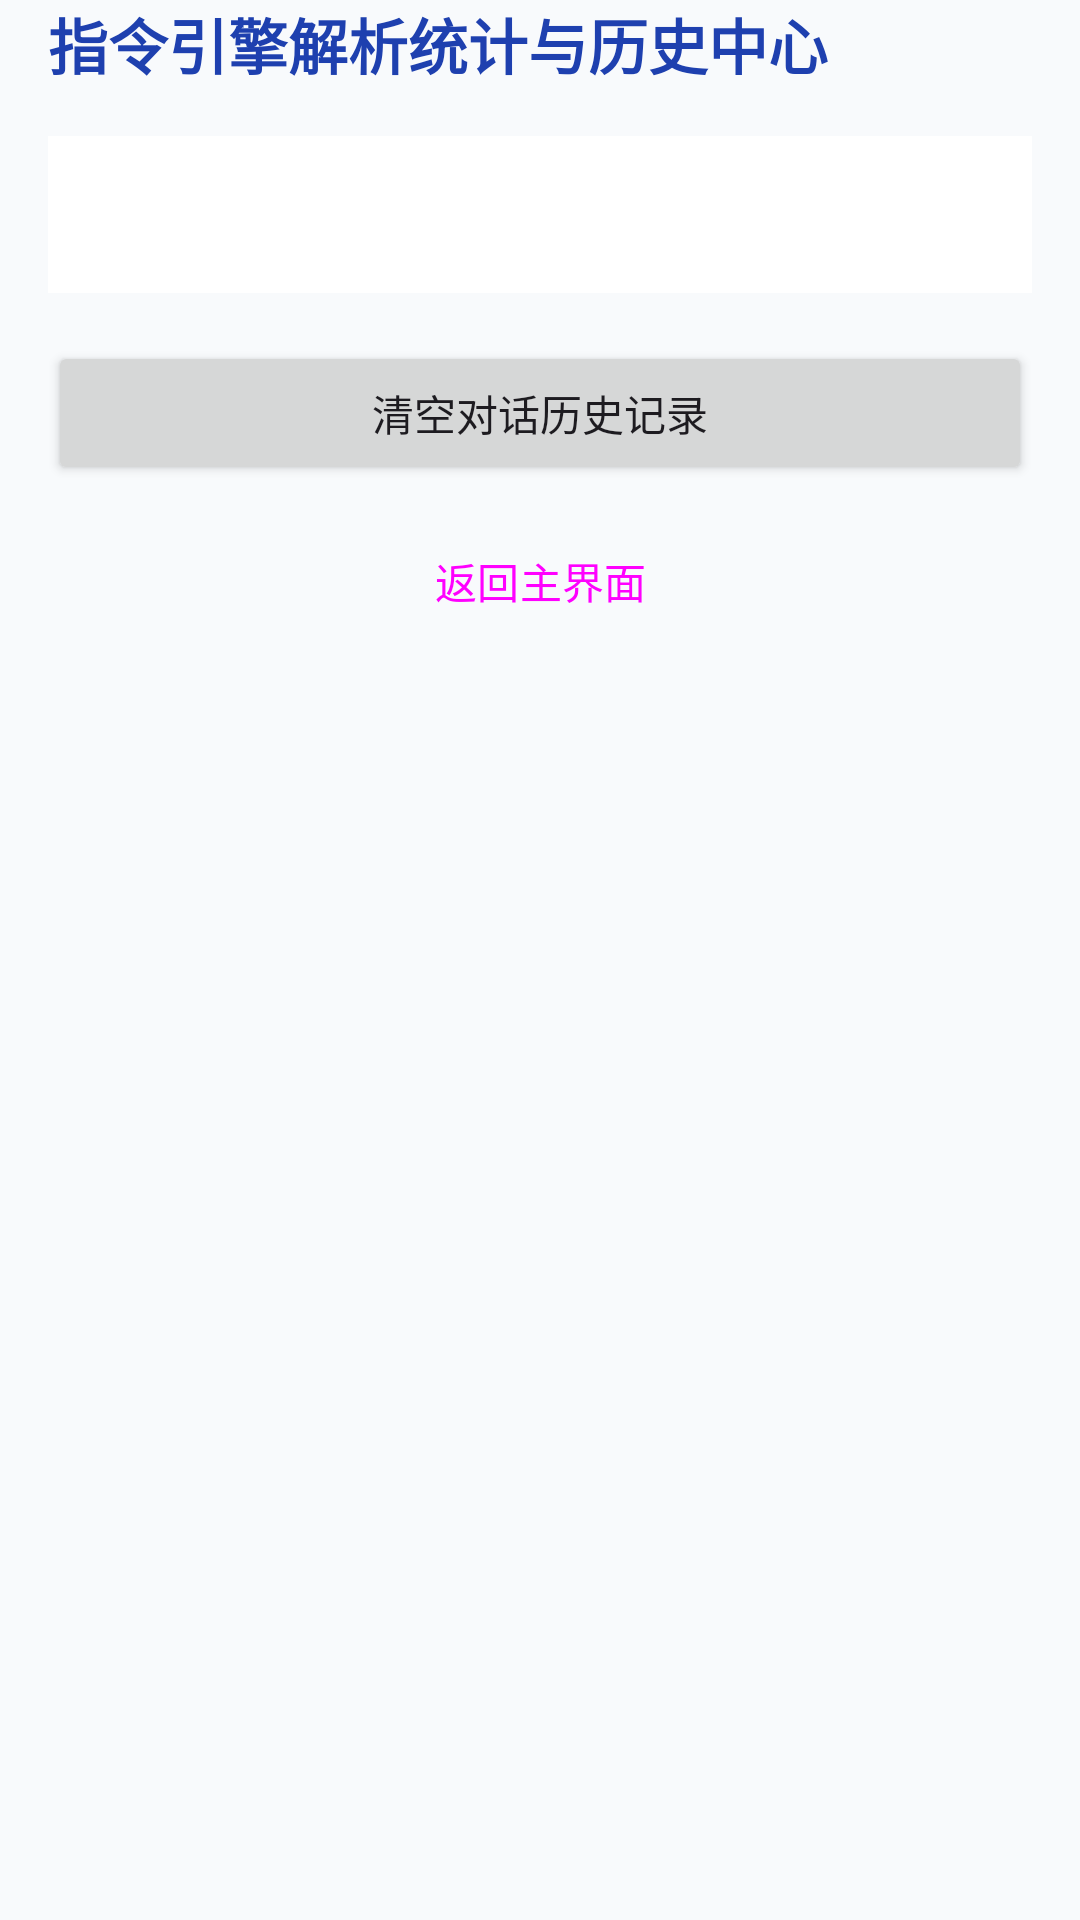

This screen was rendered from an Android layout file. Write that file and the resources it references.
<!-- AndroidManifest.xml: application theme Theme.VoiceIntelligence -->
<!-- res/layout/activity_engine_stats.xml -->
<?xml version="1.0" encoding="utf-8"?>
<LinearLayout xmlns:android="http://schemas.android.com/apk/res/android"
    android:layout_width="match_parent"
    android:layout_height="match_parent"
    android:orientation="vertical"
    android:fitsSystemWindows="true"
    android:background="@color/bg_light"
    android:paddingHorizontal="16dp"
    android:paddingBottom="16dp">

    <TextView
        android:layout_width="match_parent"
        android:layout_height="wrap_content"
        android:text="指令引擎解析统计与历史中心"
        android:textColor="@color/primary"
        android:textSize="20sp"
        android:textStyle="bold" />

    <TextView
        android:id="@+id/tvStatsSummary"
        android:layout_width="match_parent"
        android:layout_height="wrap_content"
        android:layout_marginTop="16dp"
        android:background="@color/surface_card"
        android:padding="16dp"
        android:textColor="@color/text_primary"
        android:textSize="15sp" />

    <Button
        android:id="@+id/btnClearChatHistory"
        android:layout_width="match_parent"
        android:layout_height="wrap_content"
        android:layout_marginTop="16dp"
        android:text="清空对话历史记录" />

    <Button
        android:id="@+id/btnCloseStats"
        style="?attr/materialButtonOutlinedStyle"
        android:layout_width="match_parent"
        android:layout_height="wrap_content"
        android:layout_marginTop="8dp"
        android:text="返回主界面" />
</LinearLayout>
<!-- resources referenced by this layout -->
<resources>
  <color name="bg_light">#F8FAFC</color>
  <color name="primary">#1E40AF</color>
  <color name="surface_card">#FFFFFF</color>
  <color name="text_primary">#0F172A</color>
  <style name="Theme.VoiceIntelligence" parent="Theme.Material3.DayNight.NoActionBar">
          <item name="colorPrimary">@color/primary</item>
          <item name="colorSecondary">@color/accent</item>
          <item name="android:statusBarColor">@color/primary_dark</item>
          <item name="android:windowLightStatusBar">false</item>
      </style>
  <color name="accent">#0284C7</color>
  <color name="primary_dark">#1E3A8A</color>
</resources>
